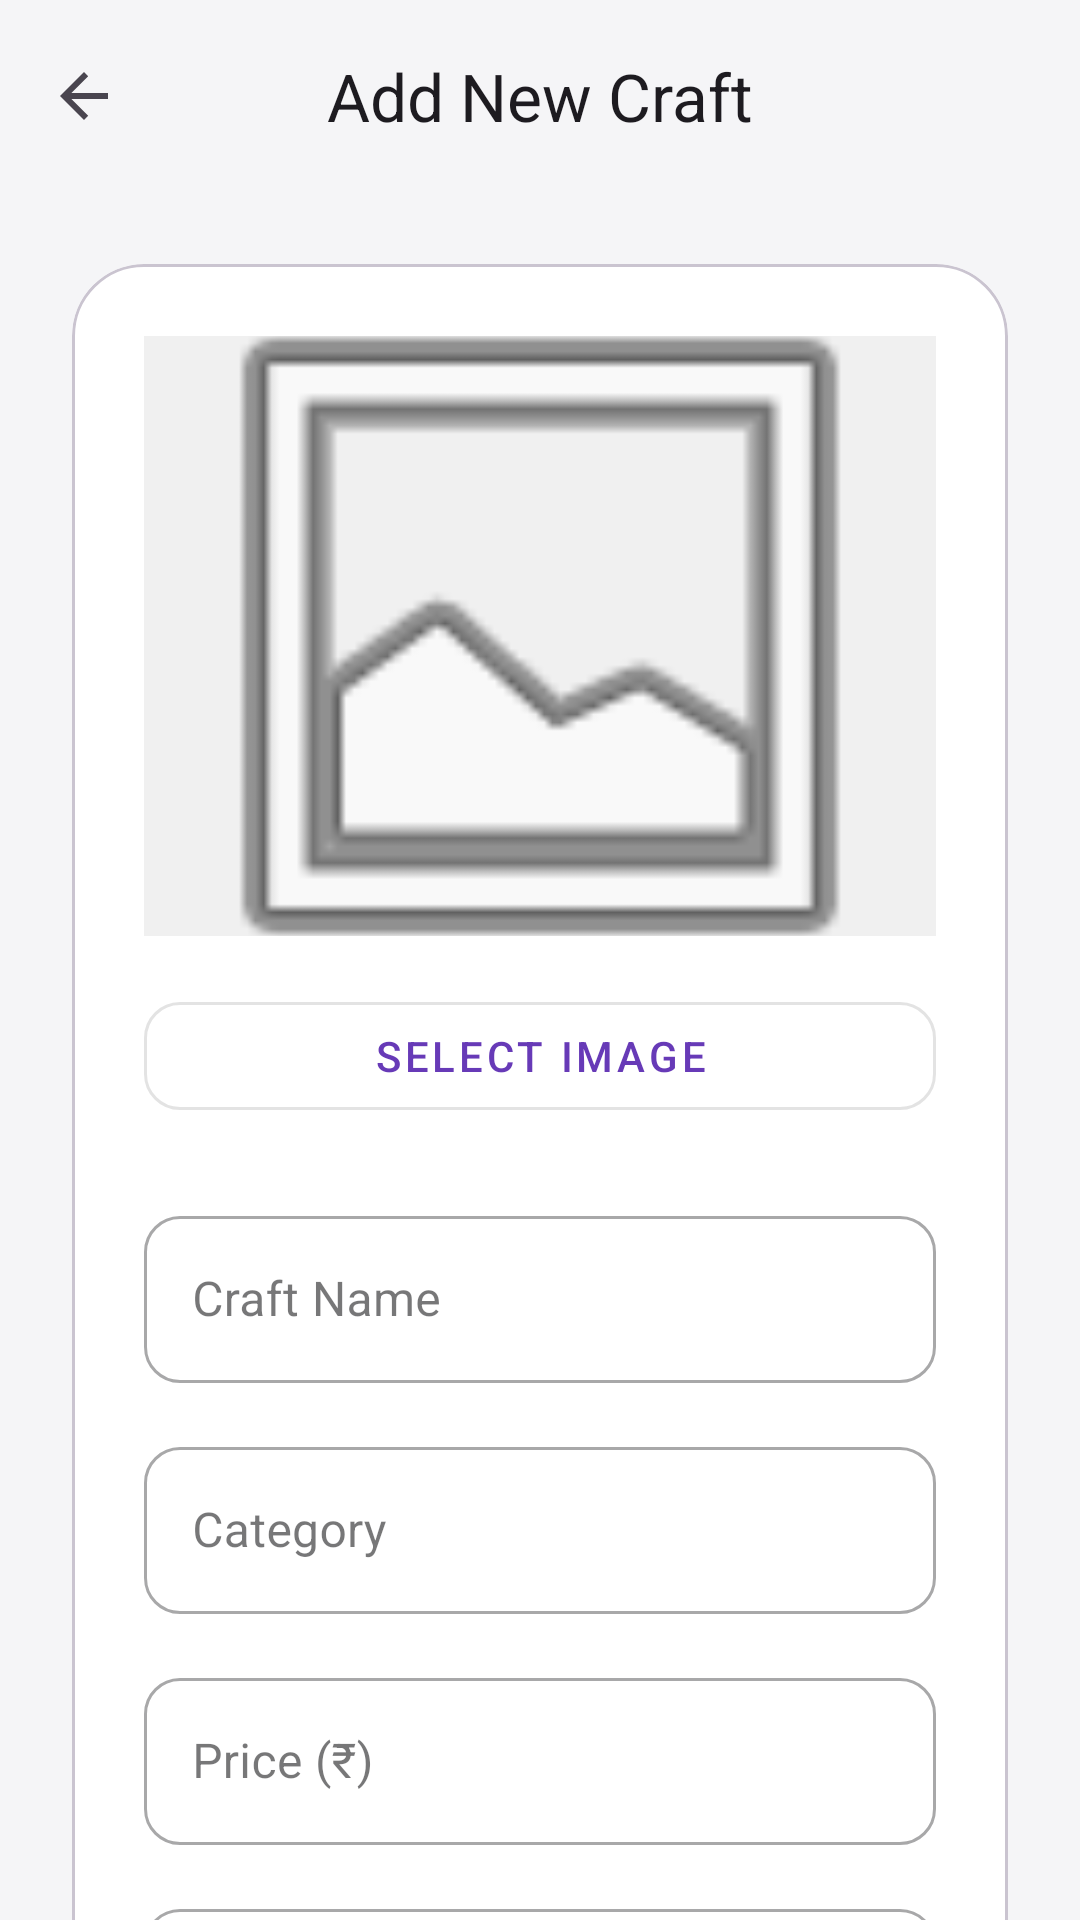

Reconstruct the res/layout file that produces this screen, plus the resources it refers to.
<!-- AndroidManifest.xml: application theme Theme.HastaKalaShop -->
<!-- res/layout/activity_add_craft.xml -->
<?xml version="1.0" encoding="utf-8"?>

<androidx.coordinatorlayout.widget.CoordinatorLayout xmlns:android="http://schemas.android.com/apk/res/android"
    xmlns:app="http://schemas.android.com/apk/res-auto"
    android:layout_width="match_parent"
    android:layout_height="match_parent"
    android:background="?android:attr/windowBackground">

    <com.google.android.material.appbar.AppBarLayout
        android:layout_width="match_parent"
        android:layout_height="wrap_content"
        android:background="@android:color/transparent"
        app:elevation="0dp">

        <com.google.android.material.appbar.MaterialToolbar
            android:id="@+id/toolbar"
            android:layout_width="match_parent"
            android:layout_height="?attr/actionBarSize"
            app:title="Add New Craft"
            app:titleCentered="true"
            app:navigationIcon="?attr/homeAsUpIndicator" />
    </com.google.android.material.appbar.AppBarLayout>

    <androidx.core.widget.NestedScrollView
        android:layout_width="match_parent"
        android:layout_height="match_parent"
        app:layout_behavior="@string/appbar_scrolling_view_behavior">

        <LinearLayout
            android:layout_width="match_parent"
            android:layout_height="wrap_content"
            android:orientation="vertical"
            android:padding="24dp">

            <com.google.android.material.card.MaterialCardView
                android:layout_width="match_parent"
                android:layout_height="wrap_content"
                app:cardCornerRadius="24dp"
                app:cardElevation="0dp"
                app:strokeWidth="1dp"
                app:strokeColor="?attr/colorOutlineVariant">

                <LinearLayout
                    android:layout_width="match_parent"
                    android:layout_height="wrap_content"
                    android:orientation="vertical"
                    android:padding="24dp">

                    <ImageView
                        android:id="@+id/ivCraftImage"
                        android:layout_width="match_parent"
                        android:layout_height="200dp"
                        android:layout_marginBottom="16dp"
                        android:background="#F0F0F0"
                        android:scaleType="centerCrop"
                        android:src="@android:drawable/ic_menu_gallery" />

                    <com.google.android.material.button.MaterialButton
                        android:id="@+id/btnSelectImage"
                        style="@style/Widget.MaterialComponents.Button.OutlinedButton"
                        android:layout_width="match_parent"
                        android:layout_height="wrap_content"
                        android:layout_marginBottom="24dp"
                        android:text="Select Image"
                        app:cornerRadius="12dp" />

                    <com.google.android.material.textfield.TextInputLayout
                        android:layout_width="match_parent"
                        android:layout_height="wrap_content"
                        android:hint="Craft Name"
                        style="@style/Widget.MaterialComponents.TextInputLayout.OutlinedBox"
                        android:layout_marginBottom="16dp"
                        app:boxCornerRadiusTopStart="12dp"
                        app:boxCornerRadiusTopEnd="12dp"
                        app:boxCornerRadiusBottomStart="12dp"
                        app:boxCornerRadiusBottomEnd="12dp">

                        <com.google.android.material.textfield.TextInputEditText
                            android:id="@+id/etCraftName"
                            android:layout_width="match_parent"
                            android:layout_height="wrap_content"
                            android:inputType="textCapWords" />
                    </com.google.android.material.textfield.TextInputLayout>

                    <com.google.android.material.textfield.TextInputLayout
                        android:layout_width="match_parent"
                        android:layout_height="wrap_content"
                        android:hint="Category"
                        style="@style/Widget.MaterialComponents.TextInputLayout.OutlinedBox"
                        android:layout_marginBottom="16dp"
                        app:boxCornerRadiusTopStart="12dp"
                        app:boxCornerRadiusTopEnd="12dp"
                        app:boxCornerRadiusBottomStart="12dp"
                        app:boxCornerRadiusBottomEnd="12dp">

                        <com.google.android.material.textfield.TextInputEditText
                            android:id="@+id/etCategory"
                            android:layout_width="match_parent"
                            android:layout_height="wrap_content"
                            android:inputType="textCapWords" />
                    </com.google.android.material.textfield.TextInputLayout>

                    <com.google.android.material.textfield.TextInputLayout
                        android:layout_width="match_parent"
                        android:layout_height="wrap_content"
                        android:hint="Price (₹)"
                        style="@style/Widget.MaterialComponents.TextInputLayout.OutlinedBox"
                        android:layout_marginBottom="16dp"
                        app:boxCornerRadiusTopStart="12dp"
                        app:boxCornerRadiusTopEnd="12dp"
                        app:boxCornerRadiusBottomStart="12dp"
                        app:boxCornerRadiusBottomEnd="12dp">

                        <com.google.android.material.textfield.TextInputEditText
                            android:id="@+id/etPrice"
                            android:layout_width="match_parent"
                            android:layout_height="wrap_content"
                            android:inputType="numberDecimal" />
                    </com.google.android.material.textfield.TextInputLayout>

                    <com.google.android.material.textfield.TextInputLayout
                        android:layout_width="match_parent"
                        android:layout_height="wrap_content"
                        android:hint="Notes/Description"
                        style="@style/Widget.MaterialComponents.TextInputLayout.OutlinedBox"
                        android:layout_marginBottom="32dp"
                        app:boxCornerRadiusTopStart="12dp"
                        app:boxCornerRadiusTopEnd="12dp"
                        app:boxCornerRadiusBottomStart="12dp"
                        app:boxCornerRadiusBottomEnd="12dp">

                        <com.google.android.material.textfield.TextInputEditText
                            android:id="@+id/etNotes"
                            android:layout_width="match_parent"
                            android:layout_height="wrap_content"
                            android:gravity="top"
                            android:inputType="textMultiLine"
                            android:minLines="3" />
                    </com.google.android.material.textfield.TextInputLayout>

                    <com.google.android.material.button.MaterialButton
                        android:id="@+id/btnSaveCraft"
                        android:layout_width="match_parent"
                        android:layout_height="56dp"
                        android:text="Save to Collection"
                        android:textSize="16sp"
                        android:textStyle="bold"
                        app:cornerRadius="12dp" />

                </LinearLayout>
            </com.google.android.material.card.MaterialCardView>

        </LinearLayout>
    </androidx.core.widget.NestedScrollView>

</androidx.coordinatorlayout.widget.CoordinatorLayout>
<!-- resources referenced by this layout -->
<resources>
  <style name="Theme.HastaKalaShop" parent="Base.Theme.HastaKalaShop" />
  <style name="Base.Theme.HastaKalaShop" parent="Theme.Material3.DayNight.NoActionBar">
          
          <item name="colorPrimary">@color/primary</item>
          <item name="colorOnPrimary">@color/on_primary</item>
          <item name="colorSecondary">@color/secondary</item>
          <item name="colorOnSecondary">@color/on_secondary</item>
          <item name="android:windowBackground">@color/background</item>
          <item name="colorSurface">@color/surface</item>
          <item name="colorOnSurface">@color/on_surface</item>
  
          
          <item name="colorSecondaryContainer">#E1D5F9</item>
          <item name="colorOnSecondaryContainer">@color/primary</item>
      </style>
  <color name="primary">#673AB7</color>
  <color name="on_primary">#FFFFFF</color>
  <color name="secondary">#FFC107</color>
  <color name="on_secondary">#000000</color>
  <color name="background">#F5F5F7</color>
  <color name="surface">#FFFFFF</color>
  <color name="on_surface">#1C1C1E</color>
</resources>
